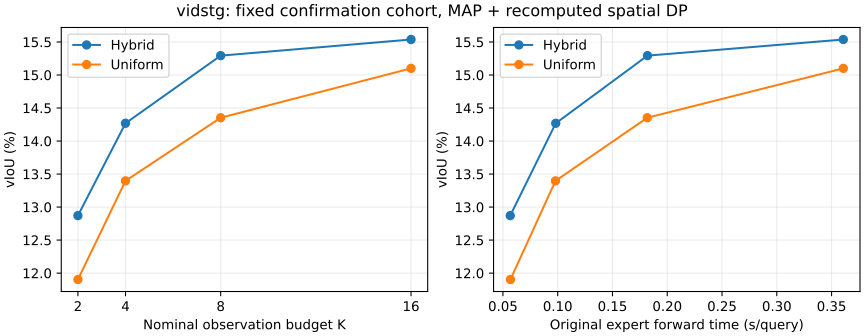

The data file committed next to this chart (first rows):
schedule	nominal_K	queries	tIoU_percent	vIoU_percent	R_03_percent	R_05_percent	mean_original_expert_forward_seconds
Hybrid	2	128	35.03	12.87	17.19	7.031	0.05667
Uniform	2	128	35.47	11.9	15.62	7.031	0.05689
Hybrid	4	128	35.38	14.27	17.97	9.375	0.09821
Uniform	4	128	35.13	13.4	17.19	8.594	0.09798
Hybrid	8	128	35.02	15.29	20.31	10.94	0.182
Uniform	8	128	34.82	14.35	19.53	8.594	0.1818
Hybrid	16	128	35.34	15.54	20.31	10.94	0.3607
Uniform	16	128	35.08	15.1	18.75	9.375	0.3607
